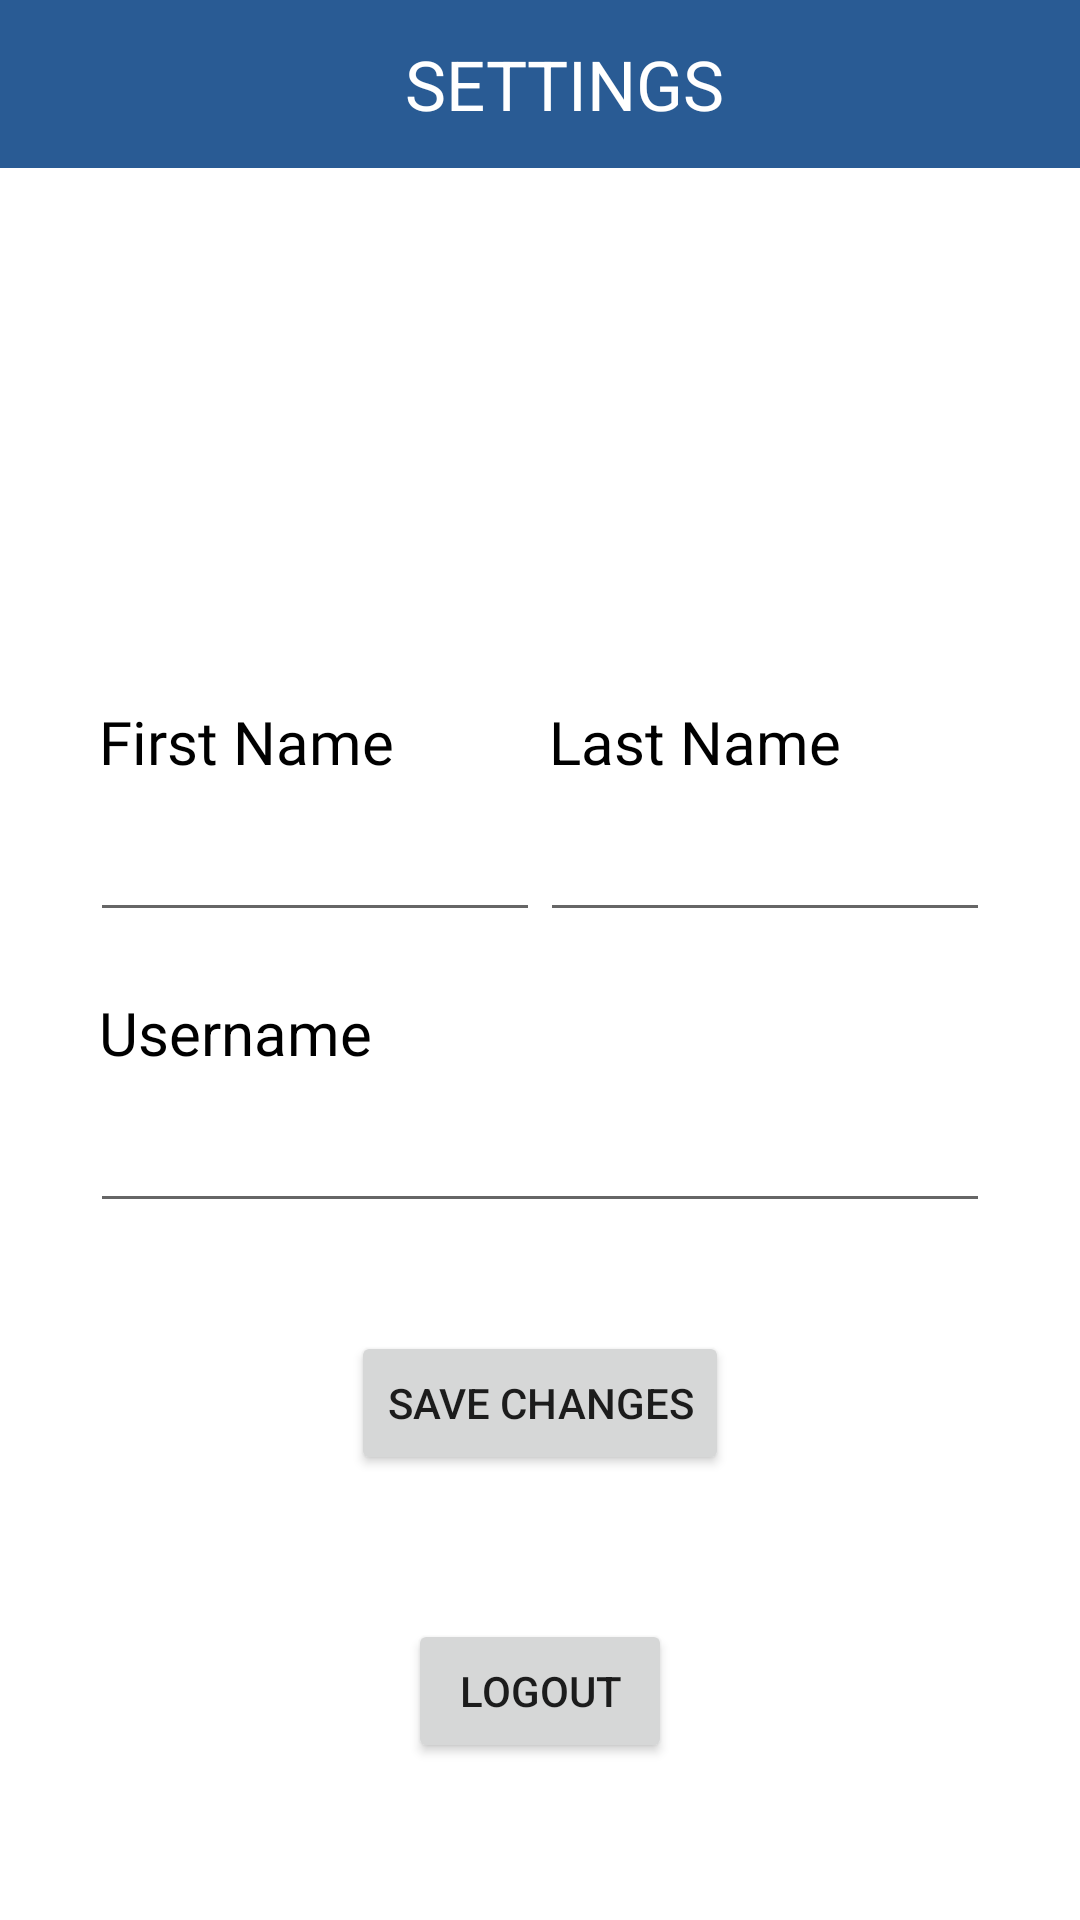

Reconstruct the res/layout file that produces this screen, plus the resources it refers to.
<!-- AndroidManifest.xml: application theme Theme.LegitMessages -->
<!-- res/layout/fragment_settings.xml -->
<?xml version="1.0" encoding="utf-8"?>
<androidx.constraintlayout.widget.ConstraintLayout xmlns:android="http://schemas.android.com/apk/res/android"
    xmlns:app="http://schemas.android.com/apk/res-auto"
    xmlns:tools="http://schemas.android.com/tools"
    android:layout_width="match_parent"
    android:layout_height="match_parent"
    tools:context=".ui.settings.SettingsFragment">

    <androidx.appcompat.widget.Toolbar
        android:id="@+id/settings_tool_bar"
        android:layout_width="match_parent"
        android:layout_height="wrap_content"
        app:layout_constraintTop_toTopOf="parent"
        android:background="@color/power_blue"
        app:titleTextColor="@color/white"
        android:gravity="center">

        <TextView
            android:layout_width="match_parent"
            android:layout_height="wrap_content"
            android:text="SETTINGS"
            android:gravity="center"
            android:textColor="@color/white"
            android:textSize="23dp" />

    </androidx.appcompat.widget.Toolbar>



    <androidx.appcompat.widget.LinearLayoutCompat
        android:id="@+id/input_container"
        android:layout_width="match_parent"
        android:layout_height="wrap_content"
        android:orientation="vertical"
        app:layout_constraintTop_toTopOf="parent"
        app:layout_constraintBottom_toBottomOf="parent"
        android:gravity="center"
        android:layout_marginHorizontal="30dp"
        android:layout_marginTop="30dp">

        <ImageView
            android:id="@+id/default_icon"
            android:layout_width="160dp"
            android:layout_height="151dp"
            android:src="@drawable/ic_baseline_person_24"
            app:layout_constraintTop_toTopOf="parent"
            app:layout_constraintEnd_toEndOf="parent"
            app:layout_constraintStart_toStartOf="parent"
            />

        <LinearLayout
            android:id="@+id/name_labels"
            android:layout_width="match_parent"
            android:layout_height="wrap_content"
            android:orientation="horizontal"
            android:weightSum="2"
            >

            <TextView
                android:id="@+id/first_name_label"
                android:layout_width="0dp"
                android:layout_weight="1"
                android:layout_height="wrap_content"
                android:text="First Name"
                android:textSize="20dp"
                android:layout_marginLeft="3dp"
                android:textColor="@color/black"
                android:labelFor="@+id/first_name"
                android:fontFamily="@font/roboto_regular">

            </TextView>

            <TextView
                android:id="@+id/last_name_label"
                android:layout_width="0dp"
                android:layout_height="wrap_content"
                android:layout_marginLeft="3dp"
                android:layout_weight="1"
                android:labelFor="@id/last_name"
                android:text="Last Name"
                android:textColor="@color/black"
                android:textSize="20dp">

            </TextView>

        </LinearLayout>

        <LinearLayout
            android:id="@+id/name_input"
            android:layout_width="match_parent"
            android:layout_height="wrap_content"
            android:orientation="horizontal"
            android:weightSum="2">

            <EditText
                android:id="@+id/first_name"
                android:layout_width="0dp"
                android:layout_weight="1"
                android:layout_height="match_parent"
                android:height="50dp">

            </EditText>

            <EditText
                android:id="@+id/last_name"
                android:layout_width="0dp"
                android:layout_weight="1"
                android:layout_height="wrap_content"
                android:height="50dp">

            </EditText>

        </LinearLayout>
        <LinearLayout
            android:id="@+id/username_input"
            android:layout_width="match_parent"
            android:layout_height="wrap_content"
            android:orientation="vertical"
            android:layout_marginTop="20dp">

            <TextView
                android:id="@+id/username_label"
                android:layout_width="match_parent"
                android:layout_height="wrap_content"
                android:text="Username"
                android:textSize="20dp"
                android:layout_marginLeft="3dp"
                android:textColor="@color/black"
                android:labelFor="@id/username">

            </TextView>

            <EditText
                android:id="@+id/username"
                android:layout_width="match_parent"
                android:layout_height="wrap_content"
                android:height="50dp">

            </EditText>
        </LinearLayout>

        <Button
            android:id="@+id/save_changes"
            android:layout_width="wrap_content"
            android:layout_height="wrap_content"
            android:layout_marginTop="36dp"
            android:text="SAVE CHANGES"
            app:layout_constraintEnd_toEndOf="parent"
            app:layout_constraintHorizontal_bias="0.498"
            app:layout_constraintStart_toStartOf="parent"
            app:layout_constraintTop_toBottomOf="@+id/input_container"
            app:layout_goneMarginTop="30dp" />

        <Button
            android:id="@+id/logout"
            android:layout_width="wrap_content"
            android:layout_height="wrap_content"
            android:layout_marginTop="48dp"
            android:text="LOGOUT"
            app:layout_constraintEnd_toEndOf="parent"
            app:layout_constraintHorizontal_bias="0.498"
            app:layout_constraintStart_toStartOf="parent"
            app:layout_constraintTop_toBottomOf="@+id/save_changes" />

    </androidx.appcompat.widget.LinearLayoutCompat>




</androidx.constraintlayout.widget.ConstraintLayout>
<!-- resources referenced by this layout -->
<resources>
  <color name="black">#FF000000</color>
  <color name="power_blue">#FF295B94</color>
  <color name="white">#FFFFFFFF</color>
  <style name="Theme.LegitMessages" parent="Theme.MaterialComponents.Light.NoActionBar">
          
          <item name="colorPrimary">@color/power_blue</item>
          <item name="colorPrimaryVariant">@color/power_blue</item>
          <item name="colorOnPrimary">@color/white</item>
          
          <item name="colorSecondary">@color/power_blue</item>
          <item name="colorSecondaryVariant">@color/power_blue</item>
          <item name="colorOnSecondary">@color/black</item>
          
          <item name="android:statusBarColor" tools:targetApi="l">?attr/colorPrimaryVariant</item>
          
      </style>
</resources>
